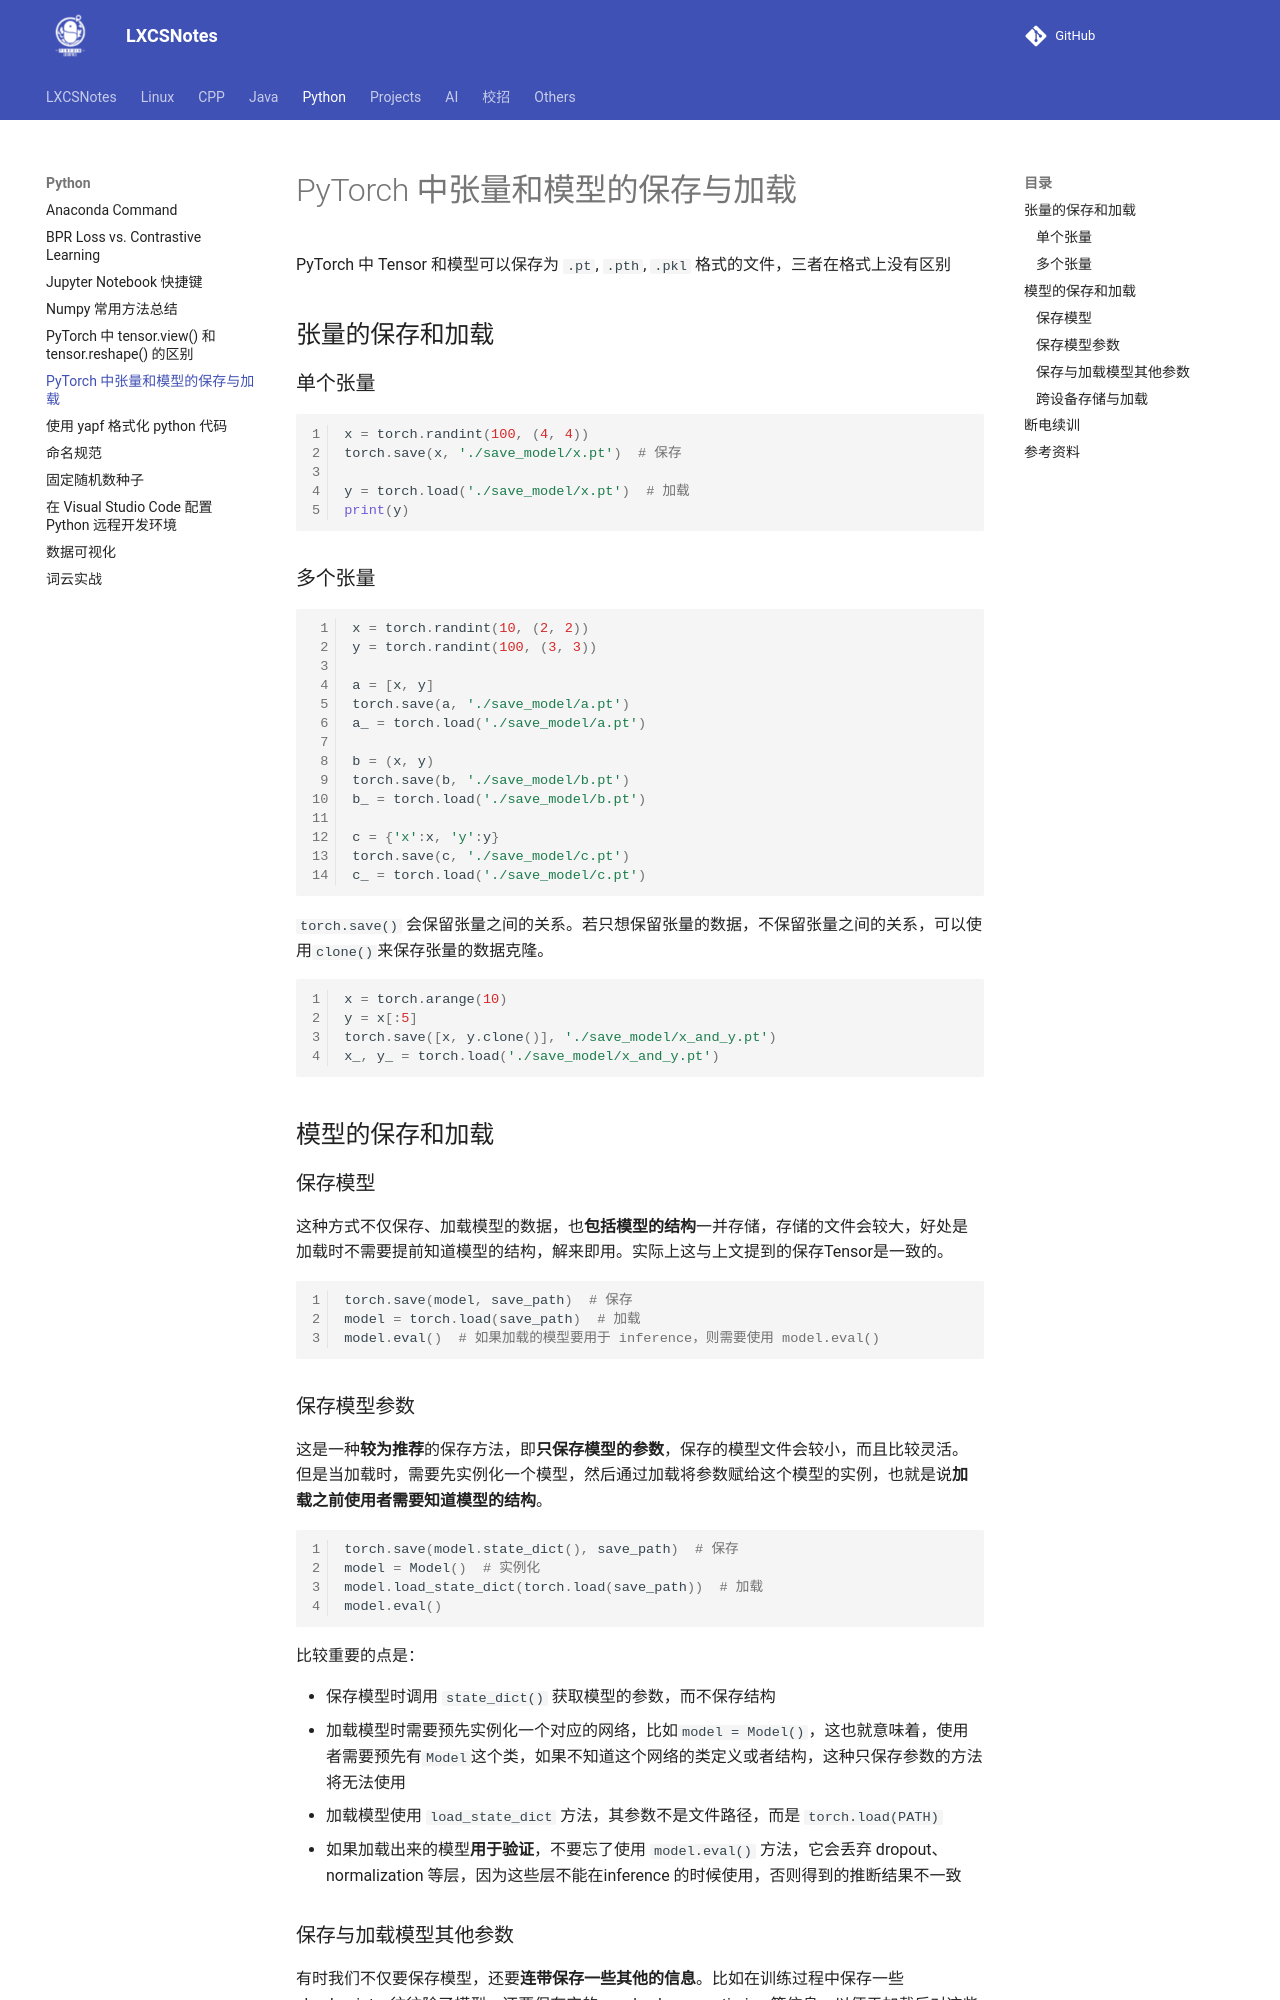

repository: A-Egoist/LXCSNotes · page: Python/PyTorch 中张量和模型的保存与加载/index.html · generator: mkdocs

# PyTorch 中张量和模型的保存与加载

PyTorch 中 Tensor 和模型可以保存为 `.pt`, `.pth`, `.pkl` 格式的文件，三者在格式上没有区别

## 张量的保存和加载

### 单个张量

```python
x = torch.randint(100, (4, 4))
torch.save(x, './save_model/x.pt')  # 保存

y = torch.load('./save_model/x.pt')  # 加载
print(y)
```

### 多个张量

```python
x = torch.randint(10, (2, 2))
y = torch.randint(100, (3, 3))

a = [x, y]
torch.save(a, './save_model/a.pt')
a_ = torch.load('./save_model/a.pt')

b = (x, y)
torch.save(b, './save_model/b.pt')
b_ = torch.load('./save_model/b.pt')

c = {'x':x, 'y':y}
torch.save(c, './save_model/c.pt')
c_ = torch.load('./save_model/c.pt')
```



`torch.save()` 会保留张量之间的关系。若只想保留张量的数据，不保留张量之间的关系，可以使用`clone()`来保存张量的数据克隆。

```python
x = torch.arange(10)
y = x[:5]
torch.save([x, y.clone()], './save_model/x_and_y.pt')
x_, y_ = torch.load('./save_model/x_and_y.pt')
```



## 模型的保存和加载

### 保存模型

这种方式不仅保存、加载模型的数据，也**包括模型的结构**一并存储，存储的文件会较大，好处是加载时不需要提前知道模型的结构，解来即用。实际上这与上文提到的保存Tensor是一致的。

```python
torch.save(model, save_path)  # 保存
model = torch.load(save_path)  # 加载
model.eval()  # 如果加载的模型要用于 inference，则需要使用 model.eval()
```



### 保存模型参数

这是一种**较为推荐**的保存方法，即**只保存模型的参数**，保存的模型文件会较小，而且比较灵活。但是当加载时，需要先实例化一个模型，然后通过加载将参数赋给这个模型的实例，也就是说**加载之前使用者需要知道模型的结构**。

```python
torch.save(model.state_dict(), save_path)  # 保存
model = Model()  # 实例化
model.load_state_dict(torch.load(save_path))  # 加载
model.eval()
```

比较重要的点是：

- 保存模型时调用 `state_dict()` 获取模型的参数，而不保存结构
- 加载模型时需要预先实例化一个对应的网络，比如`model = Model()`，这也就意味着，使用者需要预先有`Model`这个类，如果不知道这个网络的类定义或者结构，这种只保存参数的方法将无法使用
- 加载模型使用 `load_state_dict` 方法，其参数不是文件路径，而是 `torch.load(PATH)`
- 如果加载出来的模型**用于验证**，不要忘了使用 `model.eval()` 方法，它会丢弃 dropout、normalization 等层，因为这些层不能在inference 的时候使用，否则得到的推断结果不一致
